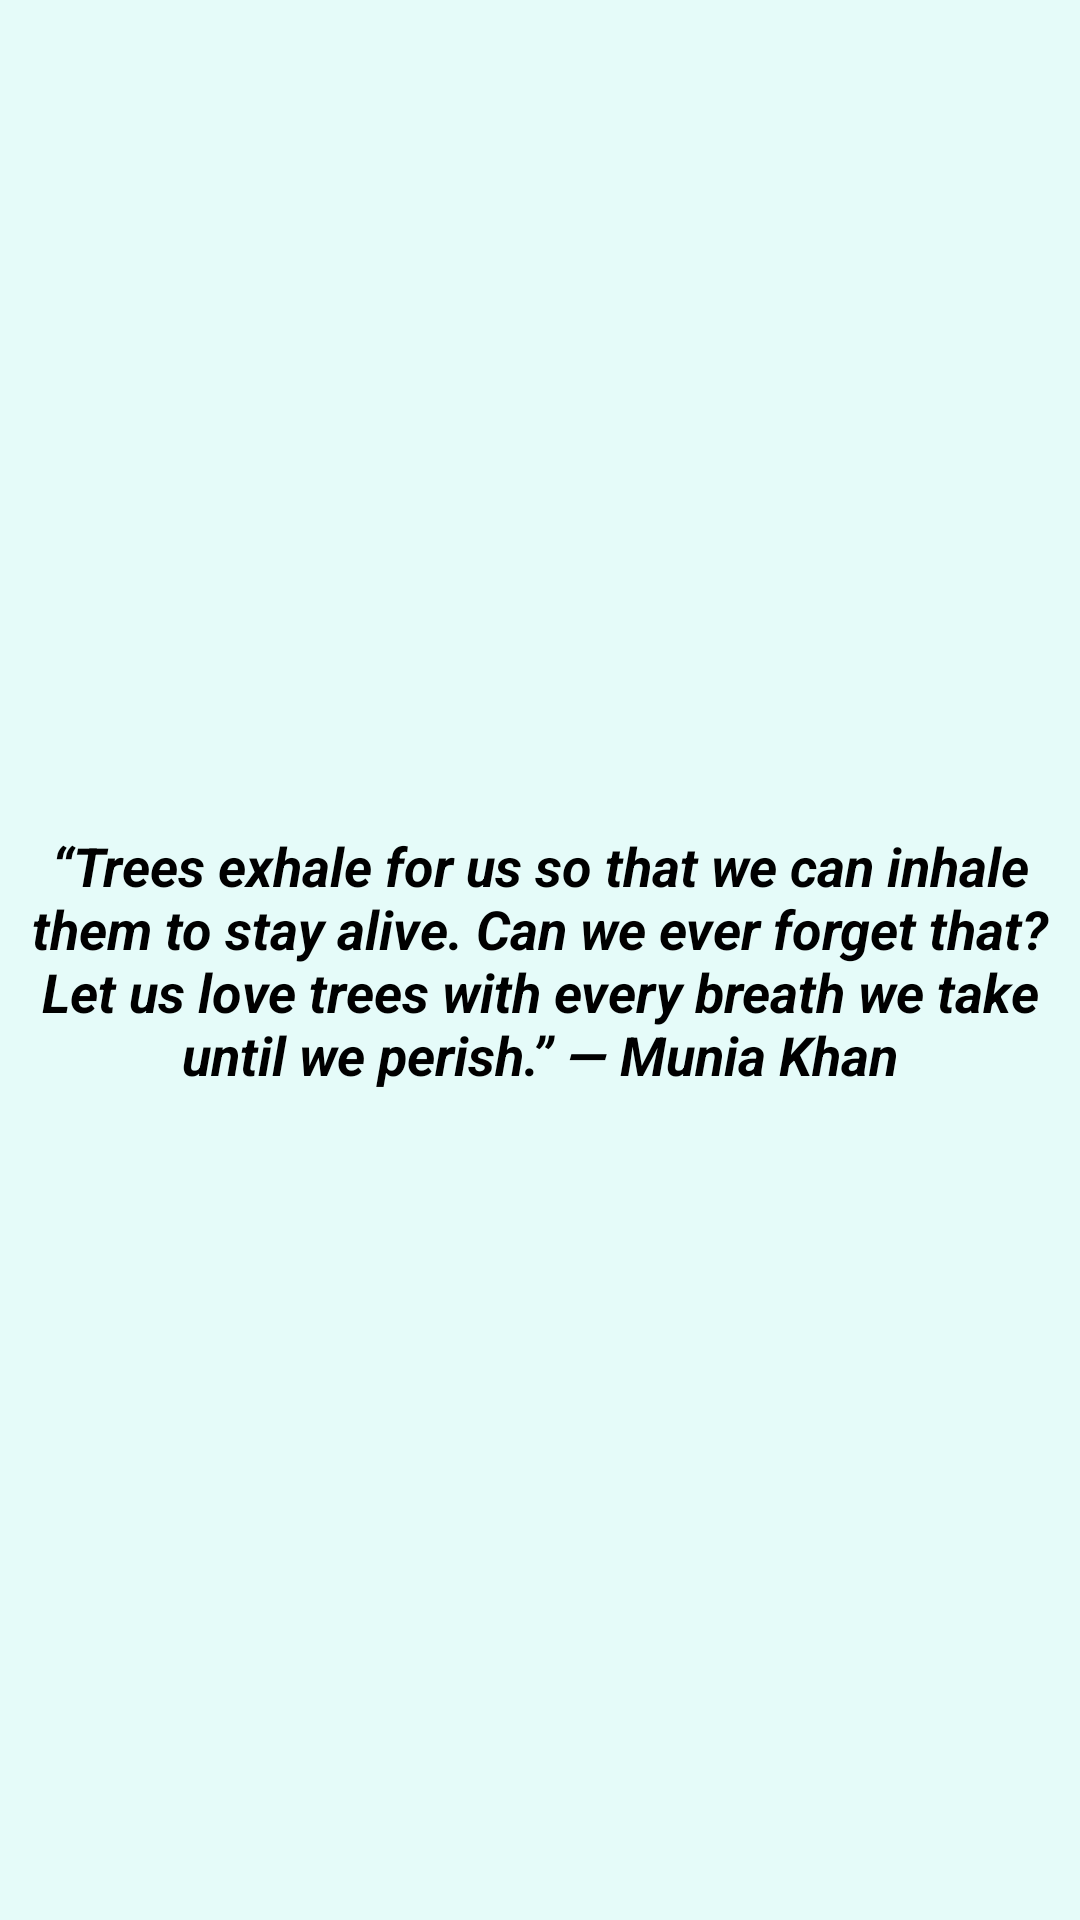

This screen was rendered from an Android layout file. Write that file and the resources it references.
<!-- AndroidManifest.xml: application theme AppTheme -->
<!-- res/layout/fragment_ins2.xml -->
<?xml version="1.0" encoding="utf-8"?>
<FrameLayout xmlns:android="http://schemas.android.com/apk/res/android"
    xmlns:tools="http://schemas.android.com/tools"
    android:layout_width="match_parent"
    android:layout_height="match_parent"
    android:background="@color/back"
    tools:context=".ins2">

    
    <TextView

        android:layout_width="match_parent"
        android:layout_height="wrap_content"
        android:text="@string/instructio2"
        android:gravity="center"
        android:layout_gravity="center"
        android:textAppearance="?android:textAppearanceMedium"
        android:textStyle="bold|italic"
        android:textColor="#000"/>


    
</FrameLayout>
<!-- resources referenced by this layout -->
<resources>
  <color name="back">#e5fbf9</color>
  <!-- drawable round (drawable) -->
  <?xml version="1.0" encoding="utf-8"?>
  <shape
      xmlns:android="http://schemas.android.com/apk/res/android"
      android:shape= "oval">
  
      <size
          android:width="10dp"
          android:height="10dp"
          />
  
      <solid
          android:color="@color/blue"
          />
  
  </shape>
  <!-- drawable round_white (drawable) -->
  <?xml version="1.0" encoding="utf-8"?>
  <shape
      xmlns:android="http://schemas.android.com/apk/res/android"
      android:shape= "oval" >
     <size
         android:width="10dp"
         android:height="10dp"
         />
  
      <solid
          android:color="#000"
          />
  
      <gradient
          android:endColor="#000"
          />
  
  
  </shape>
  <string name="instructio2">“Trees exhale for us so that we can inhale them to stay alive. Can we ever forget that? Let us love trees with every breath we take until we perish.”
  ― Munia Khan </string>
  <style name="AppTheme" parent="Base.Theme.AppCompat.Light.DarkActionBar">
          
          <item name="navigationViewStyle">@style/Widget.Design.NavigationView</item>
          <item name="coordinatorLayoutStyle">@style/Widget.Support.CoordinatorLayout</item>
          <item name="colorPrimary">@color/colorPrimary</item>
          <item name="colorPrimaryDark">@color/colorPrimaryDark</item>
          <item name="colorAccent">@color/colorAccent</item>
      </style>
  <color name="colorPrimary">#3F51B5</color>
  <color name="colorPrimaryDark">#303F9F</color>
  <color name="colorAccent">#FF4081</color>
</resources>
